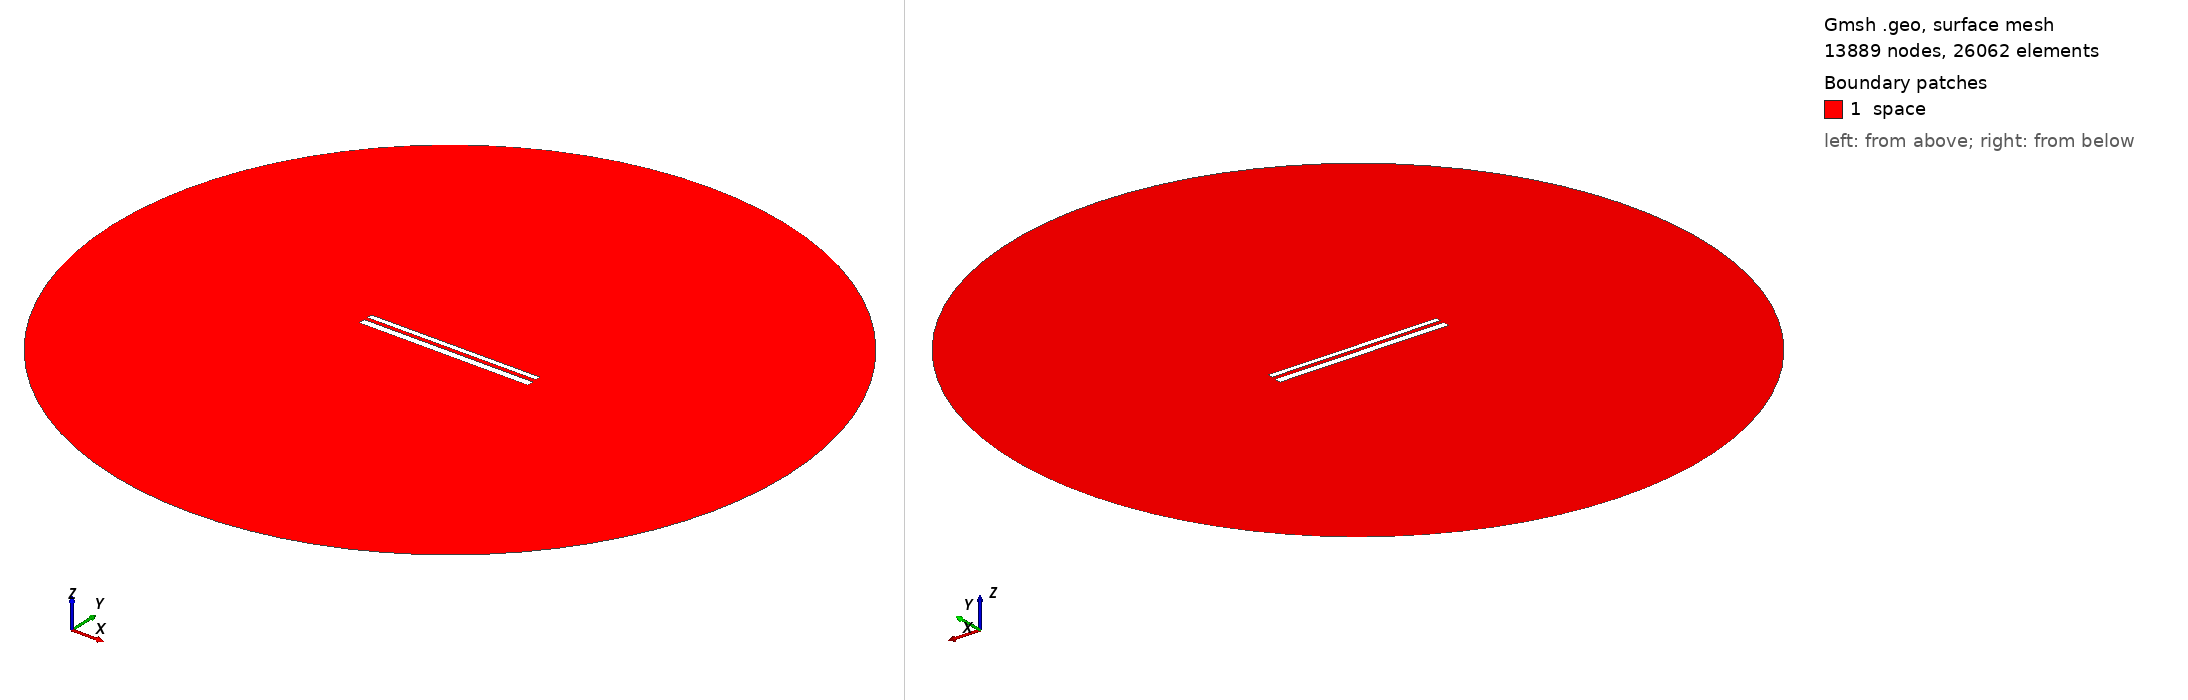

Gmsh geometry script, surface-meshed: 13889 nodes, 26062 surface elements. Boundary patches (legend numbers): 1 space. Left view from above one corner, right view from below the opposite corner. Legend entries are the model's physical surfaces. The drawing asked Gmsh for element sizes between 1% and 20% of the model's largest extent; the script's own settings can give other sizes.

=== 11063.geo (drawn) ===
//---------------------------------------
// Geometry kernel
//---------------------------------------

SetFactory("OpenCASCADE");



//---------------------------------------
// Parameters of the geometry
//---------------------------------------

// Overetch of the upper plate
overetch = 0.375;

// Distance between the plates
distance = 2.0;

// Discretization over the x axis (for the deformation)
nx = 50; 

// Length of the plate
L = 100 - overetch; 

// Number of modes
n = 4; 

// 1st mode coefficient
coeff(1) = 0.07499999999999998;
beta(1) = 0.596864 * 3.1415926535 / L;

// 2nd mode coefficient
coeff(2) = 0.0;
beta(2) = 1.49418 * 3.1415926535 / L;

// 3rd mode coefficient
coeff(3) = 0.0;
beta(3) = 2.50025 * 3.1415926535 / L;

// 4th mode coefficient
coeff(4) = 0.0;
beta(4) = 3.49999 * 3.1415926535 / L;



//---------------------------------------
// Upper plate (deformed rectangle)
//---------------------------------------

// Coordiantes of the upper plate
xmin = -50;
xmax = 50 - overetch;

// Height of the upper plate
yheight = 4 - 2 * overetch;

// Indexes of the points
UpperID[] = {};
LowerID[] = {};
LeftID[] = {};
RightID[] = {};

// Point index
p = 1;

// Horizontal edges
For i In {1:nx}
    x = xmin + (i-1)*(xmax - xmin)/(nx-1);

    y_bottom = distance / 2 + overetch;
    For j In {1:n}
        C = (Cosh(beta(j)*L) + Cos(beta(j)*L)) / (Sinh(beta(j)*L) + Sin(beta(j)*L));
        y_bottom  = y_bottom + coeff(j) * (Cosh(beta(j)*(x+50)) - Cos(beta(j)*(x+50)) - C * (Sinh(beta(j)*(x+50)) - Sin(beta(j)*(x+50))));
    EndFor

    y_top = y_bottom + yheight;

    Point(p) = {x, y_top, 0, 1.0};
    UpperID[i] = p;
    p = p + 1;

    Point(p) = {x, y_bottom, 0, 1.0};
    LowerID[i] = p;
    p = p + 1;
EndFor

// Create point lists
UpperPts[] = {}; LowerPts[] = {};
For i In {1:nx}
  UpperPts[] += {UpperID[i]};
  LowerPts[] += {LowerID[i]};
EndFor

// Build splines
Spline(1) = {UpperPts[]};
Spline(2) = {LowerPts[]};
Line(3) = {LowerPts[nx-1], UpperPts[nx-1]};
Line(4) = {LowerPts[0], UpperPts[0]};

// Build the plane surface
Curve Loop(1) = {2, 3, -1, -4};
Plane Surface(1) = {1};



//---------------------------------------
// Lower plate (rectangle)
//---------------------------------------

// Vertices
Point(1001) = {-50, -1, 0, 1.0};
Point(1002) = { 50, -1, 0, 1.0};
Point(1003) = { 50,  -5, 0, 1.0};
Point(1004) = {-50,  -5, 0, 1.0};

// Edges
Line(5) = {1001, 1002};
Line(6) = {1002, 1003};
Line(7) = {1003, 1004};
Line(8) = {1004, 1001};

// Plane surface
Line Loop(2) = {5, 6, 7, 8};
Plane Surface(2) = {2}; 



//---------------------------------------
// Outer (fictious) boundary
//---------------------------------------

// Points
Point(1005) = {0, 0, 0};       // Center
Point(1006) = {200, 0, 0};     // Start point
Point(1007) = {0, 200, 0};     // 90 degrees
Point(1008) = {-200, 0, 0};    // 180 degrees
Point(1009) = {0, -200, 0};    // 270 degrees

// Circle arcs (each needs start, center, end)
Circle(9) = {1006, 1005, 1007};
Circle(10) = {1007, 1005, 1008};
Circle(11) = {1008, 1005, 1009};
Circle(12) = {1009, 1005, 1006};

// Plane surface for the entire domain
Curve Loop(3) = {9, 10, 11, 12};
Surface(3) = {3};

// Subtract the plates from the whole domain to obtain the actual domain where we want to solve the equations
BooleanDifference{ Surface{3}; Delete; }{ Surface{1}; Surface{2}; Delete; }




//---------------------------------------
// Transfinite Lines/Curves
//---------------------------------------

// Set the number of points on the boundaries
r = 7;

// Plates
Transfinite Curve {1, 2} = 50*r Using Progression 1;
Transfinite Curve {3, 4} = 2*r Using Progression 1;
Transfinite Line {5, 7} = 50*r Using Progression 1;
Transfinite Line {6, 8} = 2*r Using Progression 1;

// Outer boundary
Transfinite Line {9, 10, 11, 12} = 20 Using Progression 1;



//---------------------------------------
// Physical groups
//---------------------------------------                

// Physical curves (boundaries)
Physical Line("force_segment", 10) = {2};
Physical Line("upper_plate", 11) = {1, 3, 4};
Physical Line("lower_plate", 12) = {5, 6, 7, 8};
Physical Line("boundary", 20) = {9, 10, 11, 12};

// Physical Surfaces
Physical Surface("space", 30) = {3};



//---------------------------------------
// 6. Generate the Mesh
//---------------------------------------

// 2D mesh generation
Mesh 2;
